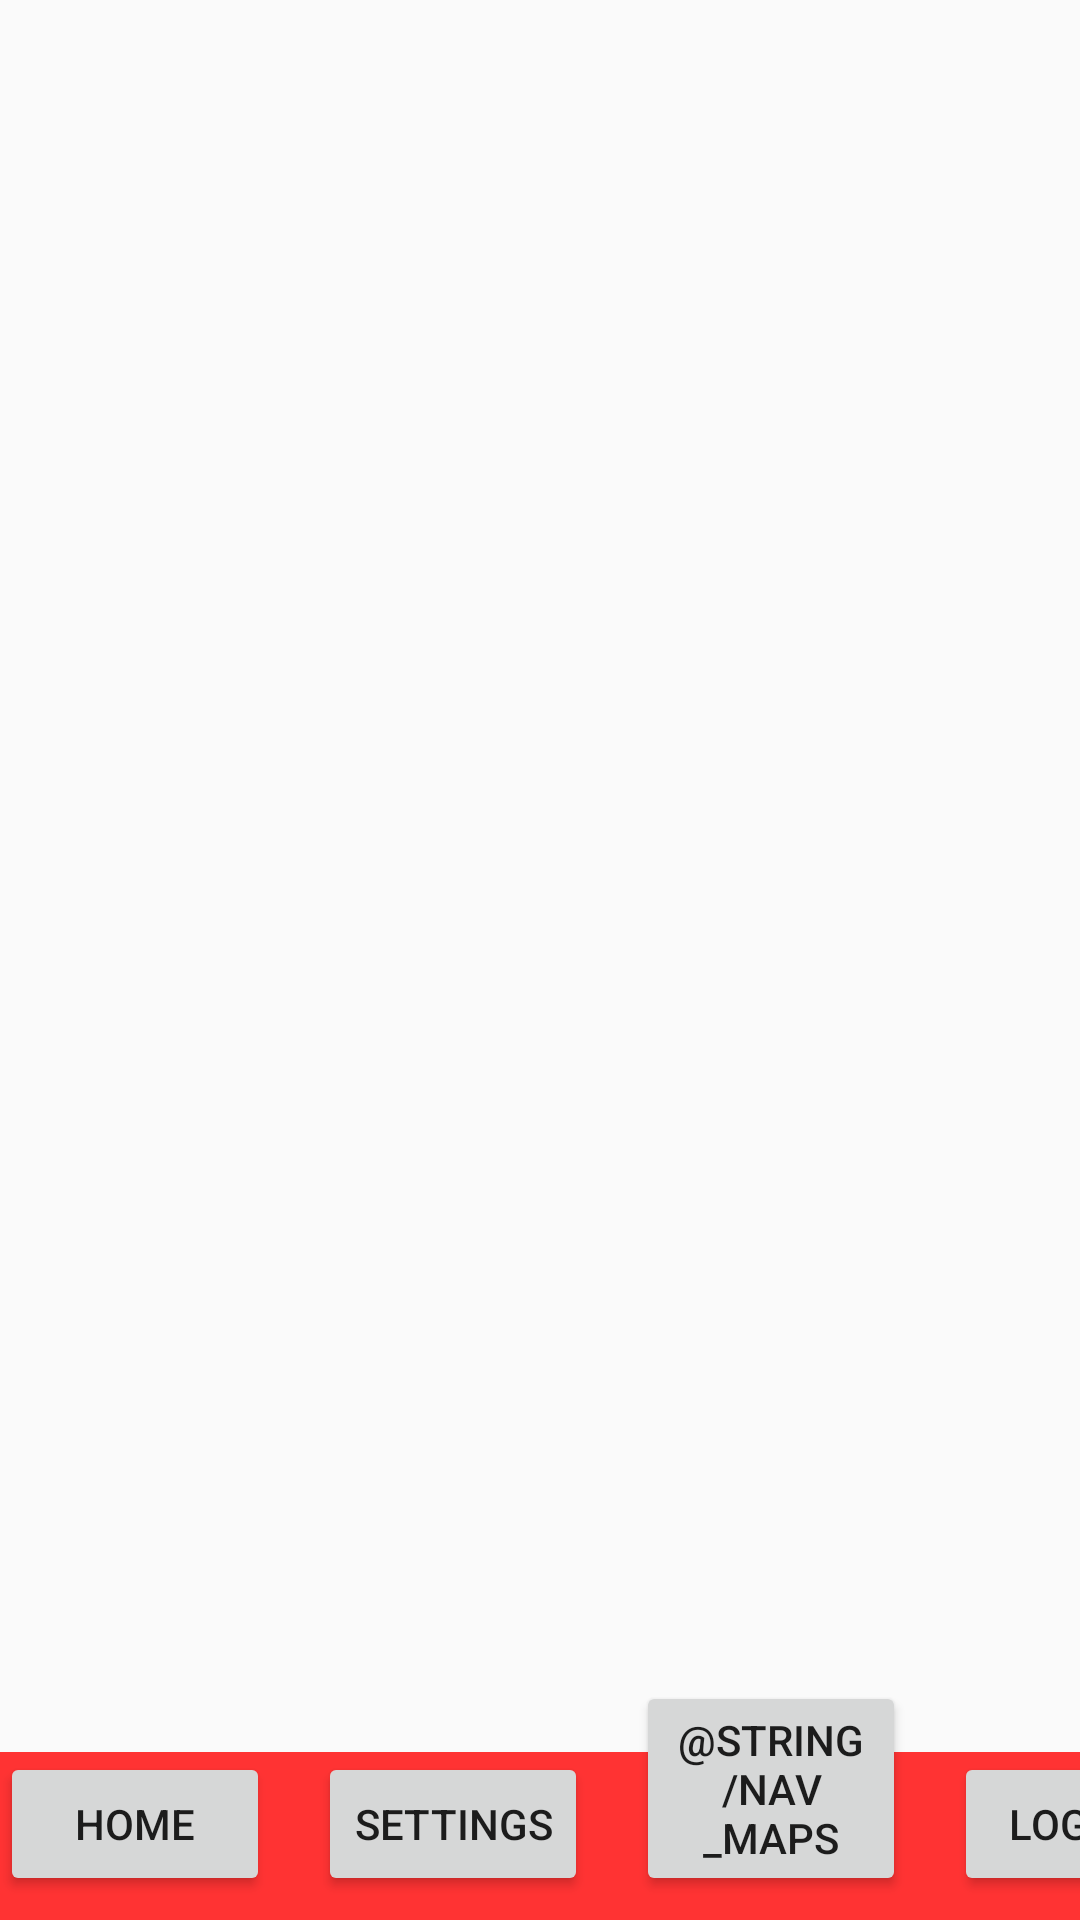

The Android layout XML behind this screen, and the referenced resources:
<!-- AndroidManifest.xml: application theme AppTheme -->
<!-- res/layout/content_nav_bar.xml -->
<?xml version="1.0" encoding="utf-8"?>
<androidx.constraintlayout.widget.ConstraintLayout xmlns:android="http://schemas.android.com/apk/res/android"
    xmlns:app="http://schemas.android.com/apk/res-auto"
    xmlns:tools="http://schemas.android.com/tools"
    android:id="@+id/constraintLayout"
    android:layout_width="match_parent"
    android:layout_height="match_parent"
    android:orientation="vertical">

    <androidx.appcompat.widget.Toolbar
        android:id="@+id/navToolBar"
        android:layout_width="match_parent"
        android:layout_height="wrap_content"
        android:background="@color/colorAccent"
        android:minHeight="?attr/actionBarSize"
        app:layout_constraintBottom_toBottomOf="parent"
        app:titleTextColor="@color/colorPrimary"
        tools:layout_editor_absoluteX="-3dp" />

    <Button
        android:id="@+id/HomeButton"
        android:layout_width="90dp"
        android:layout_height="wrap_content"
        android:text="@string/nav_home"
        app:layout_constraintBottom_toBottomOf="@+id/SettingsButton"
        app:layout_constraintStart_toStartOf="parent" />

    <Button
        android:id="@+id/SettingsButton"
        android:layout_width="90dp"
        android:layout_height="wrap_content"
        android:layout_marginStart="16dp"
        android:text="@string/nav_settings"
        app:layout_constraintBottom_toBottomOf="@+id/MapsActivityButton"
        app:layout_constraintStart_toEndOf="@+id/HomeButton" />

    <Button
        android:id="@+id/MapsActivityButton"
        android:layout_width="90dp"
        android:layout_height="wrap_content"
        android:layout_marginStart="16dp"
        android:text="@string/nav_maps"
        app:layout_constraintBottom_toBottomOf="@+id/LogOutButton"
        app:layout_constraintStart_toEndOf="@+id/SettingsButton" />

    <Button
        android:id="@+id/LogOutButton"
        android:layout_width="90dp"
        android:layout_height="wrap_content"
        android:layout_marginStart="16dp"
        android:text="@string/nav_logout"
        app:layout_constraintStart_toEndOf="@+id/MapsActivityButton"
        app:layout_constraintTop_toTopOf="@+id/navToolBar" />

</androidx.constraintlayout.widget.ConstraintLayout>
<!-- resources referenced by this layout -->
<resources>
  <color name="colorAccent">#ff3333</color>
  <color name="colorPrimary">#000000</color>
  <string name="nav_home">Home</string>
  <string name="nav_logout">Logout</string>
  <string name="nav_settings">Settings</string>
  <style name="AppTheme" parent="Theme.AppCompat.Light.NoActionBar">
          
          <item name="colorPrimary">@android:color/holo_green_dark</item>
          <item name="colorPrimaryDark">@color/colorPrimaryDark</item>
          <item name="colorAccent">@color/colorAccent</item>
      </style>
  <color name="colorPrimaryDark">#000000</color>
</resources>
